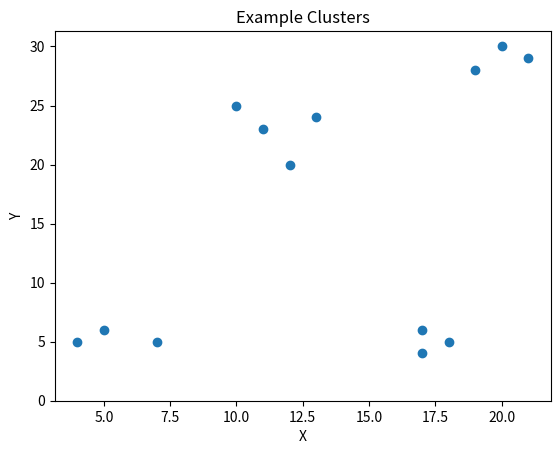

Generate this figure with matplotlib:
import numpy as np
import matplotlib.pyplot as plt

f, ax = plt.subplots(1)

x_data = [5, 7, 4, 20, 21, 19, 10, 13, 12, 11, 17, 18, 17]
y_data = [6, 5, 5, 30, 29, 28, 25, 24, 20, 23, 4, 5, 6]

data = []

for index in range(len(x_data)):
    data.append([x_data[index], y_data[index]])

print(data)

ax.scatter(x_data, y_data)
ax.set_ylim(bottom=0)
ax.set_xlabel('X')
ax.set_ylabel('Y')
ax.set_title('Example Clusters')
plt.show()

